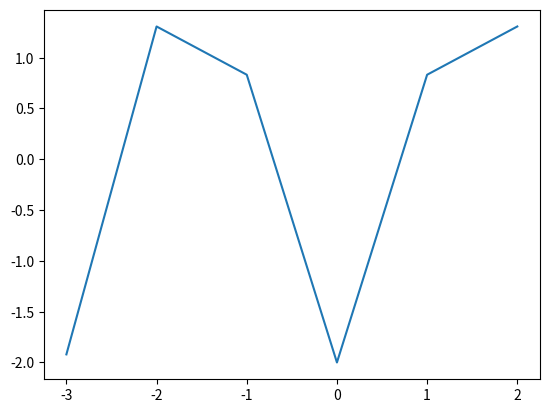

Recreate this plot in Python.
import numpy as np
import matplotlib.pyplot as plt
data = np.arange(-3,3,1)

print(data)

A = 2
w = 2

phi = np.pi

plt.plot(data,A*np.cos(w*data+phi))
plt.show()
